Photos from the image-classification dataset "traffic_sign_dataset_clase" in the GitHub repository farisea/my_rUBot_mecanum. Its 6 classes are: forbidden, give way, left, nothing, right, stop.

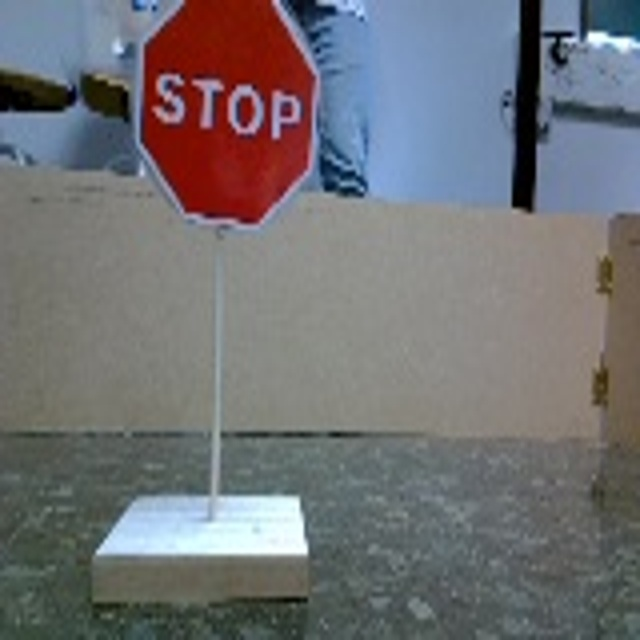
Label: stop

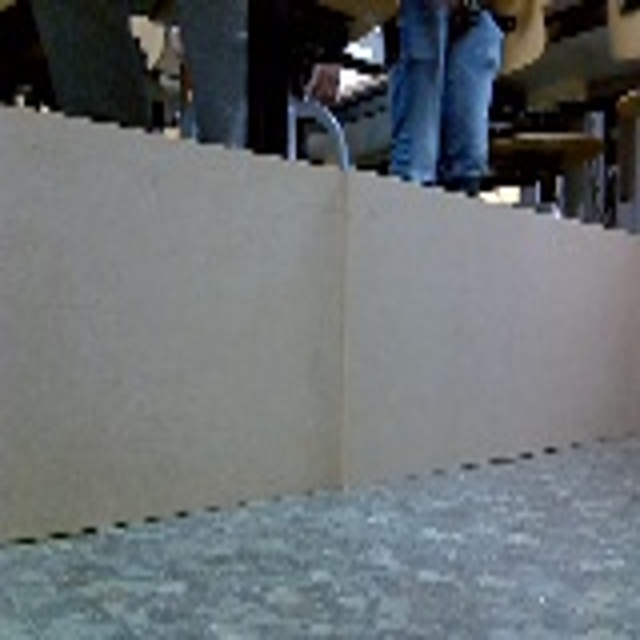
Label: nothing

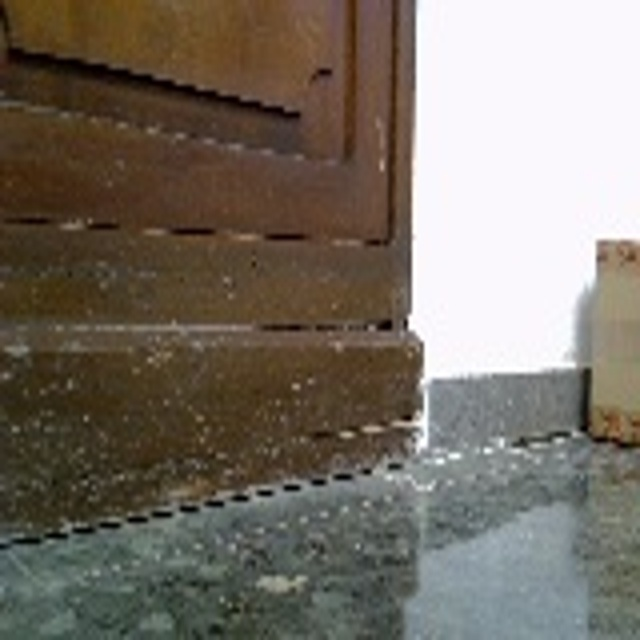
Label: nothing

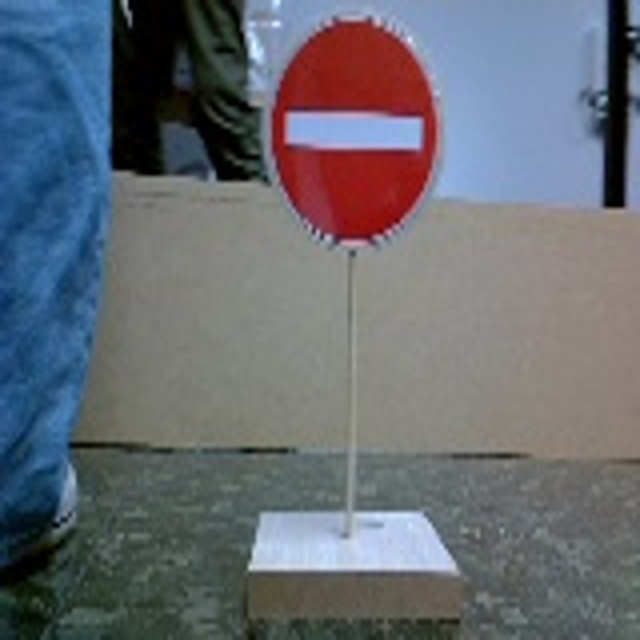
Label: forbidden

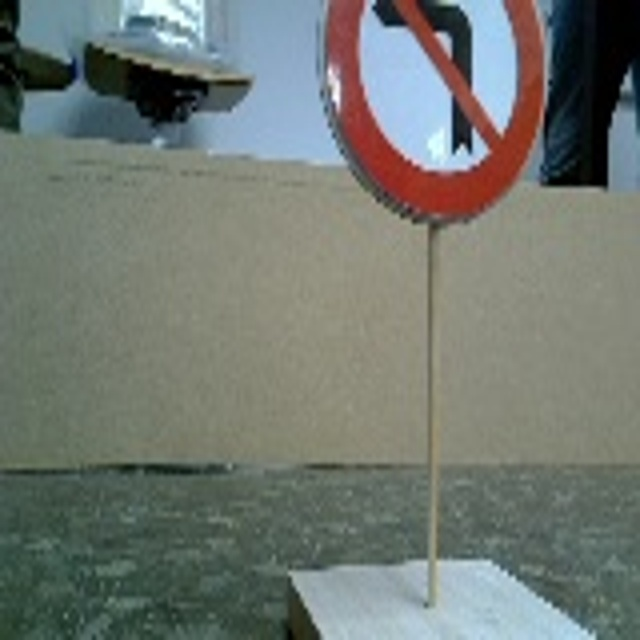
Label: right

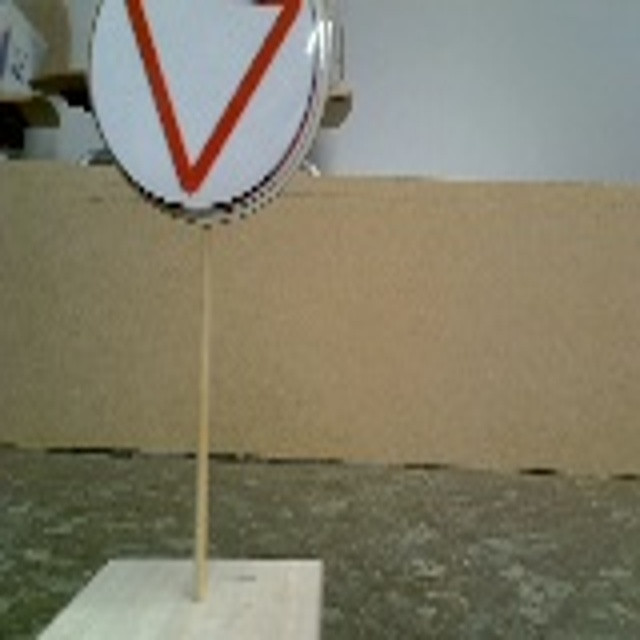
Label: give way
